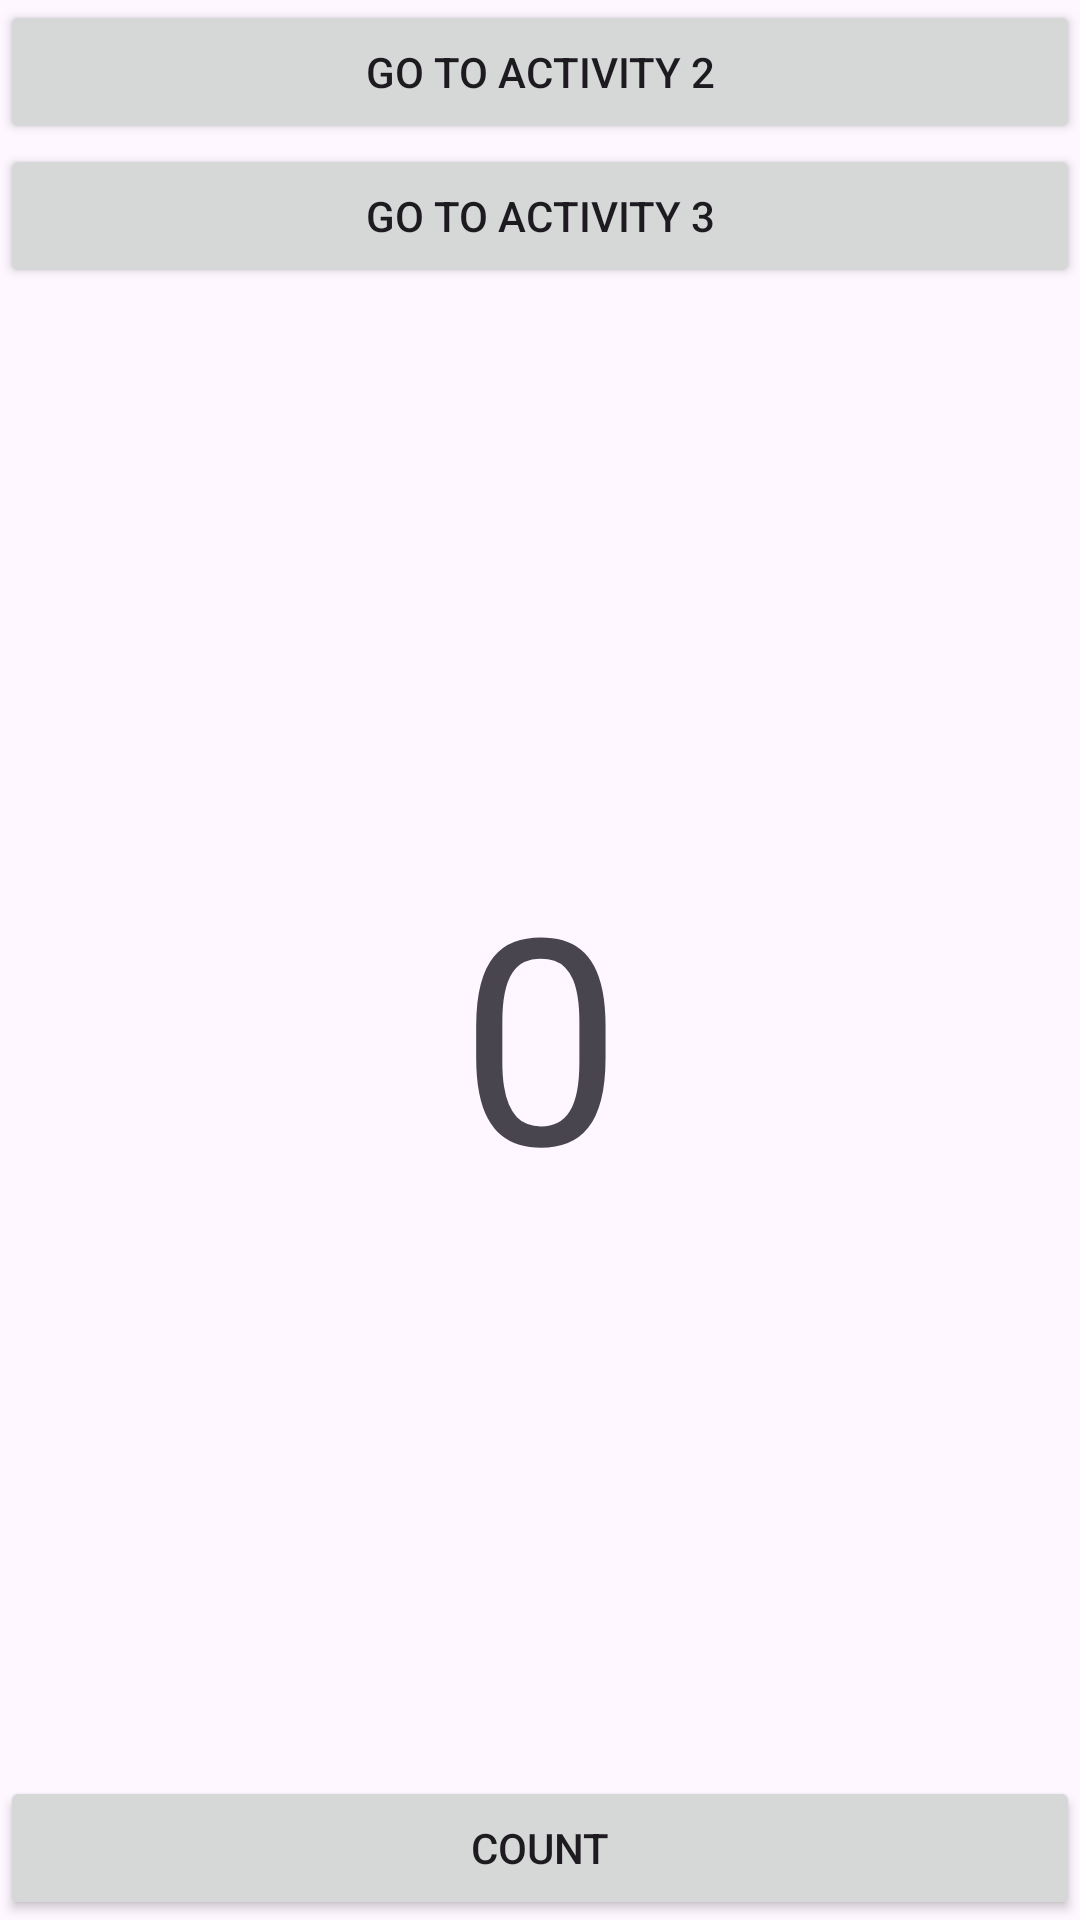

The Android layout XML behind this screen, and the referenced resources:
<!-- AndroidManifest.xml: application theme Theme.MultipleActivitiesApplication -->
<!-- res/layout/activity_main.xml -->
<?xml version="1.0" encoding="utf-8"?>
<LinearLayout xmlns:android="http://schemas.android.com/apk/res/android"
    android:id="@+id/main"
    android:layout_width="match_parent"
    android:layout_height="match_parent"
    android:orientation="vertical">
    <Button android:id="@+id/button2" android:layout_width="match_parent"
        android:layout_height="wrap_content" android:text="@string/go_activity_2"
        android:onClick="goToSecondActivity" />
    <Button android:id="@+id/button3" android:layout_width="match_parent"
        android:layout_height="wrap_content" android:text="@string/go_activity_3"
        android:onClick="goToThirdActivity" />
    <TextView android:id="@+id/showCount" android:layout_width="match_parent"
        android:layout_height="0dp" android:layout_weight="1" android:gravity="center"
        android:text="@string/count_initial" android:textSize="96sp" />
    <Button android:id="@+id/buttonCount" android:layout_width="match_parent"
        android:layout_height="wrap_content" android:text="@string/count"
        android:onClick="countUp" />
</LinearLayout>
<!-- resources referenced by this layout -->
<resources>
  <string name="count">Count</string>
  <string name="count_initial">0</string>
  <string name="go_activity_2">Go to activity 2</string>
  <string name="go_activity_3">Go to activity 3</string>
  <style name="Theme.MultipleActivitiesApplication" parent="Base.Theme.MultipleActivitiesApplication" />
  <style name="Base.Theme.MultipleActivitiesApplication" parent="Theme.Material3.DayNight.NoActionBar">
          
          
      </style>
</resources>
